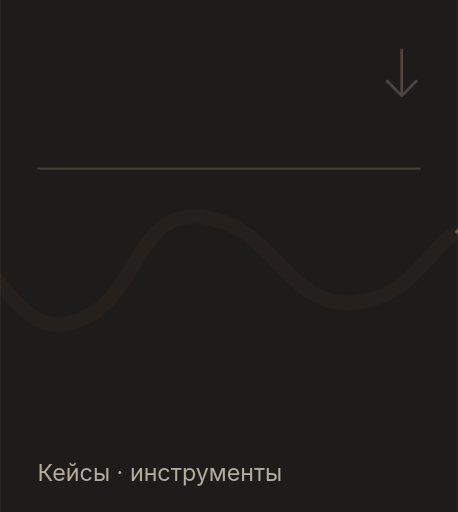
t = 0.00 s
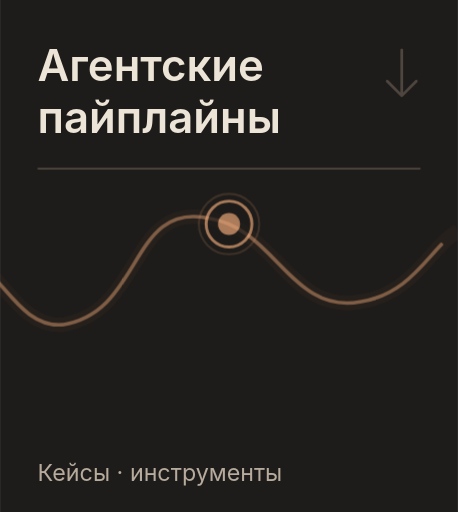
t = 2.60 s
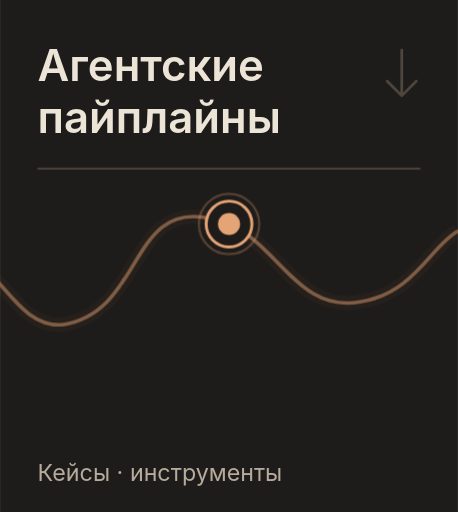
t = 2.95 s
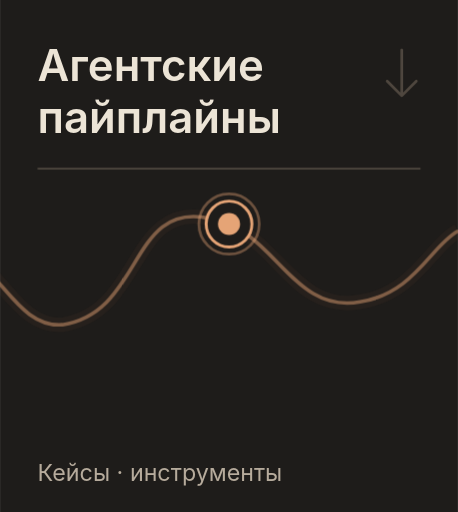
t = 3.30 s
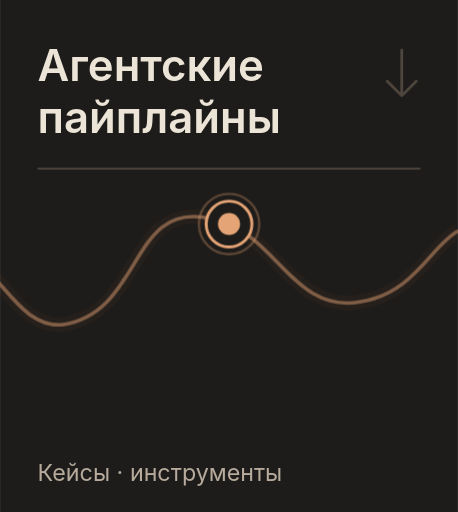
t = 4.35 s
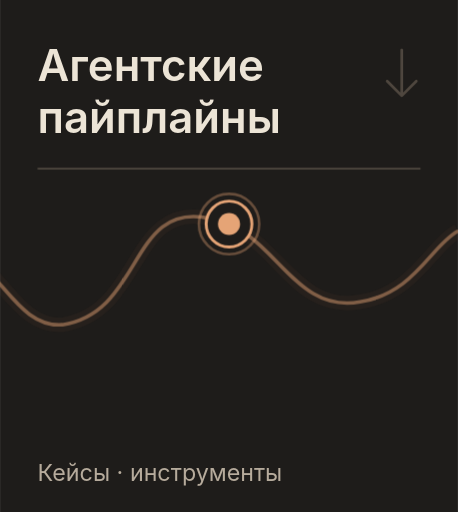
t = 5.40 s

The animated SVG that drew these frames (rendered in a browser with its animation timeline set to each time). Animation: 4 CSS @keyframes rules; one cycle of 5.40 s.

<svg xmlns="http://www.w3.org/2000/svg" width="220" height="246" viewBox="0 0 220 246" role="img" aria-labelledby="title"><title id="title">Агентские пайплайны — перейти к разделу</title>
<style>@keyframes trace{from{stroke-dashoffset:1000}to{stroke-dashoffset:0}}@keyframes emerge{from{opacity:0;transform:translateY(5px)}to{opacity:1;transform:translateY(0)}}@keyframes reveal{from{opacity:0}to{opacity:1}}@keyframes breathe{0%,100%{stroke-opacity:.23;stroke-width:1}50%{stroke-opacity:.46;stroke-width:1.45}}.wave-draw{stroke-dasharray:1000;stroke-dashoffset:0;animation:trace 2.8s ease-out both}.head-in{animation:emerge .65s ease-out 0.57s both}.point-in{animation:reveal .35s ease-out 2.42s both}.dot-halo{animation:breathe 2.2s ease-in-out 3 2.6s}@media(prefers-reduced-motion:reduce){.wave-draw,.head-in,.point-in,.dot-halo{animation:none!important;stroke-dashoffset:0!important;opacity:1!important;transform:none!important}}</style>
<rect width="220" height="246" fill="#1E1C1A"/>
<g class="head-in" font-family="Manrope,Inter,Arial,sans-serif" font-size="21" font-weight="600" fill="#ECE4D6">
  <text x="18" y="39">Агентские</text>
  <text x="18" y="64">пайплайны</text>
</g>
<path d="M 18 81 H 202" fill="none" stroke="#504940" stroke-width="0.8"/>
<path d="M 193 24 V 45 M 186 39 L 193 46 L 200 39" fill="none" stroke="#8F8070" stroke-width="1.3" opacity=".44" stroke-linecap="round" stroke-linejoin="round"/>
<g transform="translate(-660 0)">
  <path d="M 0 180 C 30 191 52 147 91 132 C 132 114 143 175 177 168 C 210 160 215 211 251 196 C 289 180 302 114 339 129 C 375 140 375 211 417 200 C 445 193 456 164 483 160 C 510 158 521 213 556 196 C 580 187 597 126 623 124 C 657 109 662 158 690 156 C 729 150 722 96 761 105 C 792 110 800 151 833 145 C 859 141 867 118 880 111" stroke="#8D5A3F" stroke-width="7" opacity=".08" fill="none"/>
  <path d="M 0 180 C 30 191 52 147 91 132 C 132 114 143 175 177 168 C 210 160 215 211 251 196 C 289 180 302 114 339 129 C 375 140 375 211 417 200 C 445 193 456 164 483 160 C 510 158 521 213 556 196 C 580 187 597 126 623 124 C 657 109 662 158 690 156 C 729 150 722 96 761 105 C 792 110 800 151 833 145 C 859 141 867 118 880 111" stroke="#E5A476" stroke-width="1.75" opacity=".47" fill="none" stroke-linecap="round" class="wave-draw" pathLength="1000"/>
</g>
<g class="point-in"><circle class="dot-halo" cx="110.00" cy="107.64" r="14.5" fill="none" stroke="#E5A476" stroke-width="1" stroke-opacity=".23"/><circle cx="110.00" cy="107.64" r="11" fill="#1E1C1A" stroke="#E5A476" stroke-width="1.4"/><circle cx="110.00" cy="107.64" r="5.3" fill="#E5A476"/></g>
<text x="18" y="231" fill="#B6AB9C" font-family="Manrope,Inter,Arial,sans-serif" font-size="11.2">Кейсы · инструменты</text>
</svg>
